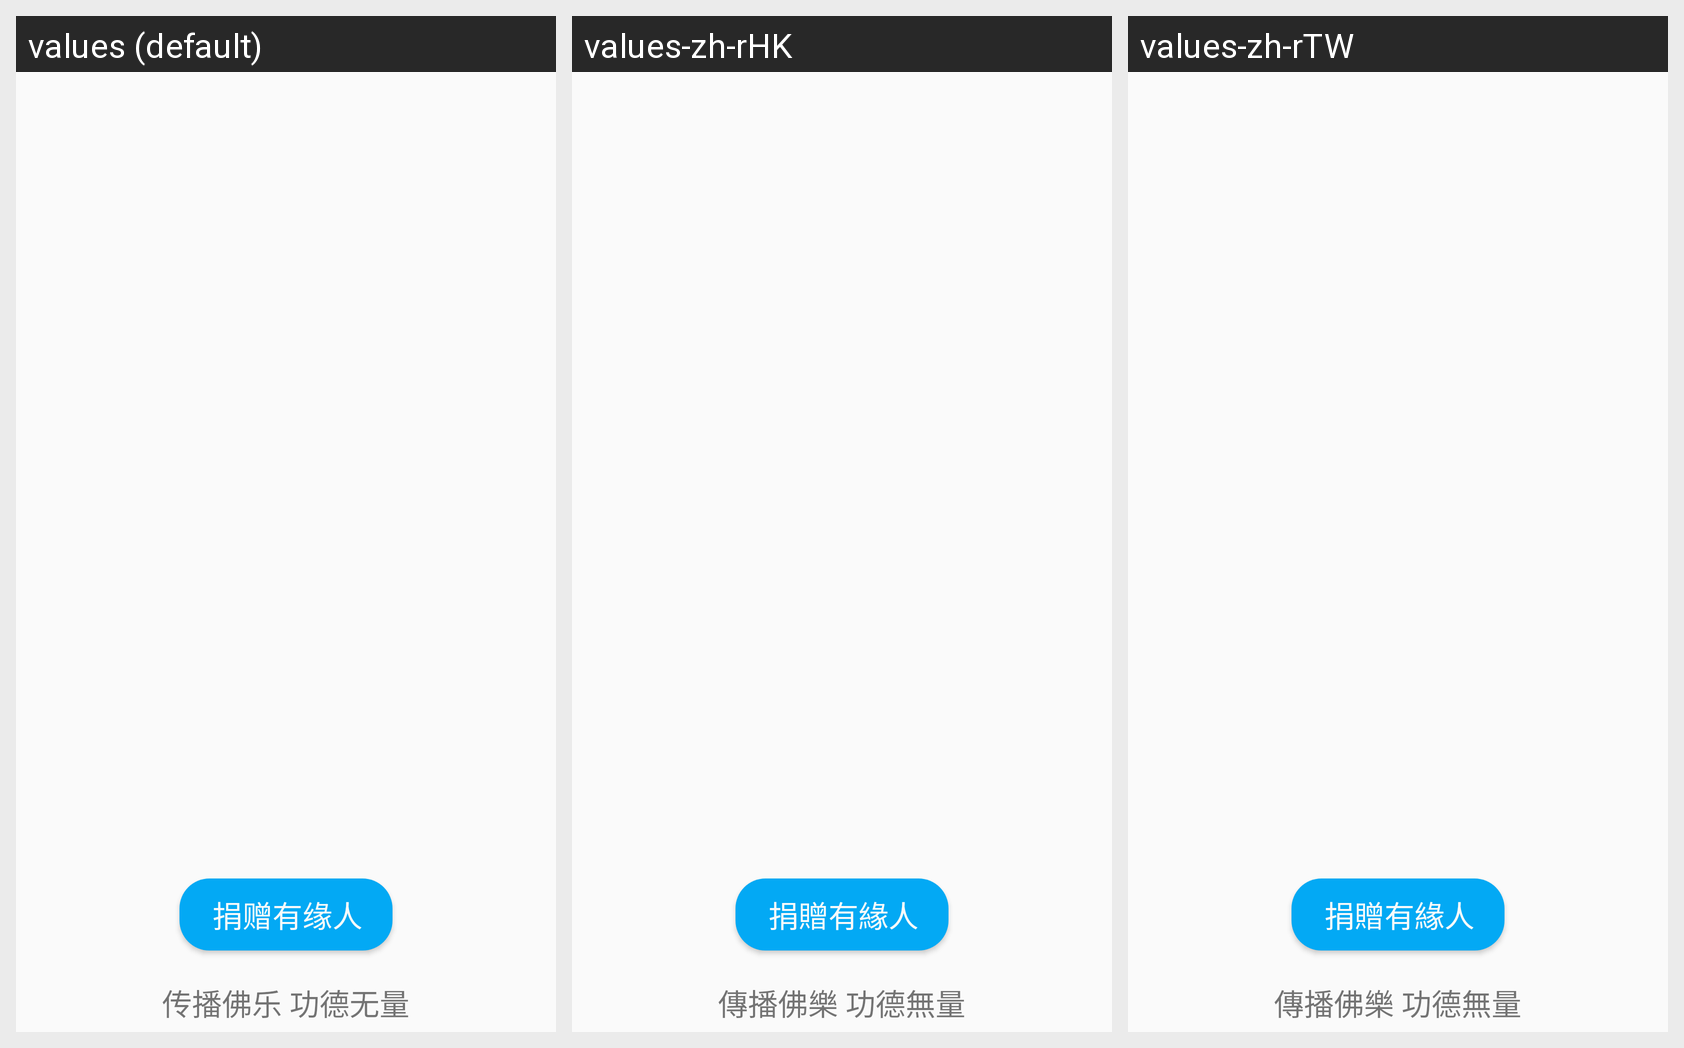

The same Android screen rendered under several of its app's locales, left to right. List the strings drawn on it with the default value and each locale's translation.
Android screen res/layout/activity_settings.xml rendered under 3 locales, left to right: values (default), values-zh-rHK, values-zh-rTW. Device: Nexus 5 (rendered at 1080×1920; each locale shown at half size, 540×960, under a caption strip naming it); theme AppTheme.
Strings drawn on this screen, with the default value and each locale's value (text and hints the layout hard-codes, and strings that could not be matched under every locale, appear in the picture but are not listed):

juanzeng
  values:    捐赠有缘人   
  values-zh-rHK:    捐贈有緣人   
  values-zh-rTW:    捐贈有緣人   

chuanbofoyue
  values: 传播佛乐 功德无量
  values-zh-rHK: 傳播佛樂 功德無量
  values-zh-rTW: 傳播佛樂 功德無量
